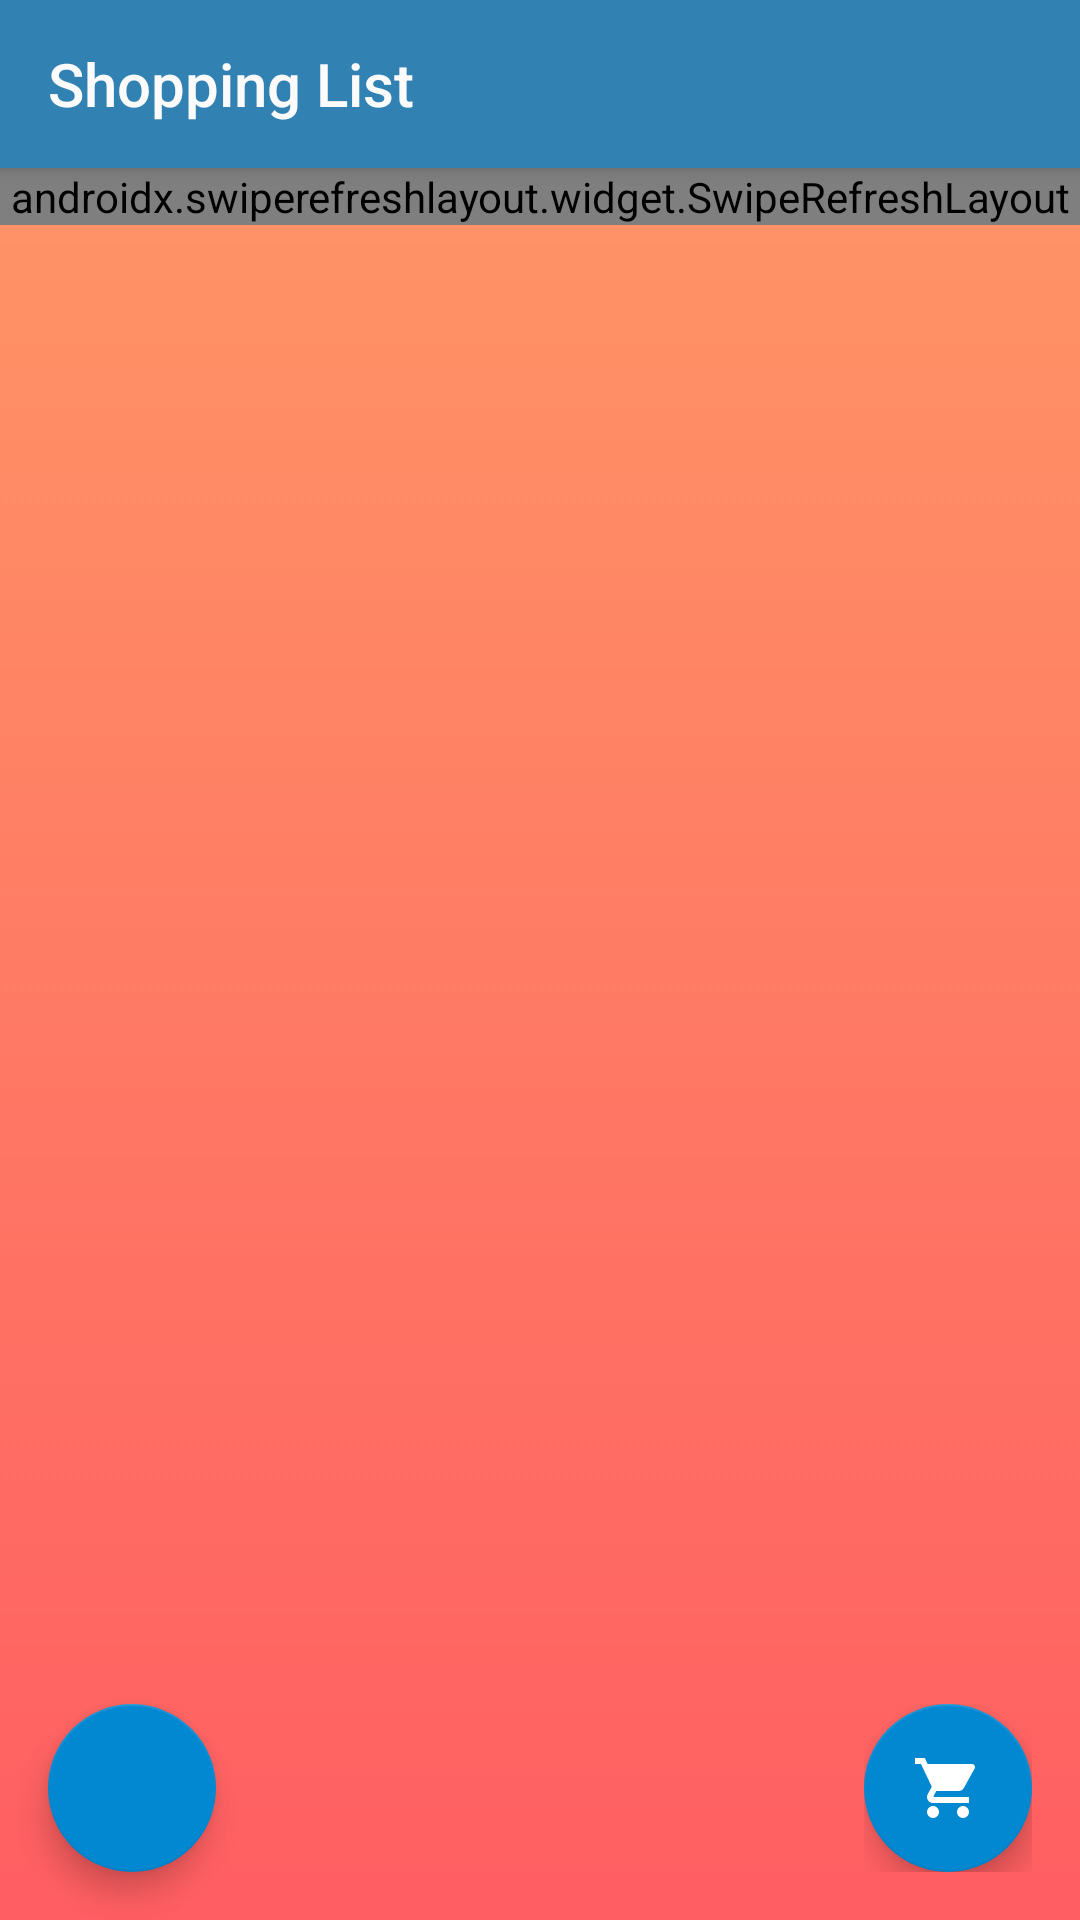

Reconstruct the res/layout file that produces this screen, plus the resources it refers to.
<!-- AndroidManifest.xml: application theme AppTheme -->
<!-- res/layout/activity_shopping_list.xml -->
<?xml version="1.0" encoding="utf-8"?>
<androidx.coordinatorlayout.widget.CoordinatorLayout xmlns:android="http://schemas.android.com/apk/res/android"
    xmlns:app="http://schemas.android.com/apk/res-auto"
    xmlns:tools="http://schemas.android.com/tools"
    android:id="@+id/coordinator"

    android:layout_width="match_parent"

    android:layout_height="match_parent"
    android:background="@drawable/gradient4">


    <com.google.android.material.appbar.AppBarLayout
        android:layout_width="match_parent"
        android:layout_height="?attr/actionBarSize"
        android:background="#3181B3"
        android:fitsSystemWindows="true">

        <androidx.appcompat.widget.Toolbar
            android:id="@+id/toolbar"
            android:layout_width="match_parent"
            android:layout_height="?attr/actionBarSize"

            android:textAlignment="center"
            app:title="Shopping List"
            app:titleMargin="4dp"
            app:titleTextColor="#FBFBFB" />

    </com.google.android.material.appbar.AppBarLayout>


    <androidx.swiperefreshlayout.widget.SwipeRefreshLayout
        android:id="@+id/swipeRefreshLayout"
        android:layout_width="match_parent"
        android:layout_height="wrap_content"
        app:layout_behavior="@string/appbar_scrolling_view_behavior">

        <androidx.recyclerview.widget.RecyclerView
            android:id="@+id/products_recyclerview"
            android:layout_width="match_parent"
            android:layout_height="match_parent" />

    </androidx.swiperefreshlayout.widget.SwipeRefreshLayout>

    <com.google.android.material.floatingactionbutton.FloatingActionButton
        android:id="@+id/qrScanButton"
        android:layout_width="wrap_content"
        android:layout_height="wrap_content"
        android:layout_gravity="bottom"
        android:layout_margin="16dp"
        android:src="@drawable/qrcode_scan"
        android:tint="@android:color/white"
        app:backgroundTint="#0288D1"
        app:fabSize="normal" />

    <RelativeLayout
        android:id="@+id/showCart"
        android:layout_width="wrap_content"
        android:layout_height="wrap_content"
        android:layout_gravity="bottom|end"
        android:layout_margin="16dp">


        <com.google.android.material.floatingactionbutton.FloatingActionButton
            android:id="@+id/basketButton"
            android:layout_width="wrap_content"
            android:layout_height="wrap_content"
            android:src="@drawable/ic_shopping_basket"
            android:tint="@android:color/white"
            app:backgroundTint="#0288D1"
            app:fabSize="normal" />

    </RelativeLayout>

    <TextView
        android:id="@+id/cart_size"
        android:layout_width="wrap_content"
        android:layout_height="wrap_content"
        android:layout_marginStart="5dp"
        android:layout_marginLeft="15dp"
        android:layout_marginBottom="25dp"
        android:background="@drawable/item_count"
        android:elevation="50dp"
        android:padding="8dp"
        android:textColor="@android:color/white"
        android:textSize="13sp"
        android:textStyle="bold"
        app:layout_anchor="@+id/showCart"
        app:layout_anchorGravity="end|top"
        tools:targetApi="lollipop" />


</androidx.coordinatorlayout.widget.CoordinatorLayout>
<!-- resources referenced by this layout -->
<resources>
  <!-- drawable gradient4 (drawable) -->
  <?xml version="1.0" encoding="utf-8"?>
  <selector xmlns:android="http://schemas.android.com/apk/res/android">
      <item>
          <shape>
              <gradient android:angle="90"
                  android:endColor="#ff9966"
                  android:startColor="
  #ff5e62"
                  android:type="linear" />
          </shape>
      </item>
  </selector>
  <!-- drawable ic_shopping_basket (drawable) -->
  <vector xmlns:android="http://schemas.android.com/apk/res/android"
      android:width="24dp"
      android:height="24dp"
      android:viewportWidth="24.0"
      android:viewportHeight="24.0">
      <path
          android:fillColor="#FF000000"
          android:pathData="M7,18c-1.1,0 -1.99,0.9 -1.99,2S5.9,22 7,22s2,-0.9 2,-2 -0.9,-2 -2,-2zM1,2v2h2l3.6,7.59 -1.35,2.45c-0.16,0.28 -0.25,0.61 -0.25,0.96 0,1.1 0.9,2 2,2h12v-2L7.42,15c-0.14,0 -0.25,-0.11 -0.25,-0.25l0.03,-0.12 0.9,-1.63h7.45c0.75,0 1.41,-0.41 1.75,-1.03l3.58,-6.49c0.08,-0.14 0.12,-0.31 0.12,-0.48 0,-0.55 -0.45,-1 -1,-1L5.21,4l-0.94,-2L1,2zM17,18c-1.1,0 -1.99,0.9 -1.99,2s0.89,2 1.99,2 2,-0.9 2,-2 -0.9,-2 -2,-2z"/>
  </vector>
  <style name="AppTheme" parent="Base.Theme.AppCompat.Light.DarkActionBar">
          
          <item name="colorPrimary">@color/colorPrimary</item>
          <item name="colorPrimaryDark">@color/colorPrimaryDark</item>
          <item name="colorAccent">@color/colorAccent</item>
      </style>
  <color name="colorPrimary">#008577</color>
  <color name="colorPrimaryDark">#00574B</color>
  <color name="colorAccent">#D81B60</color>
</resources>
